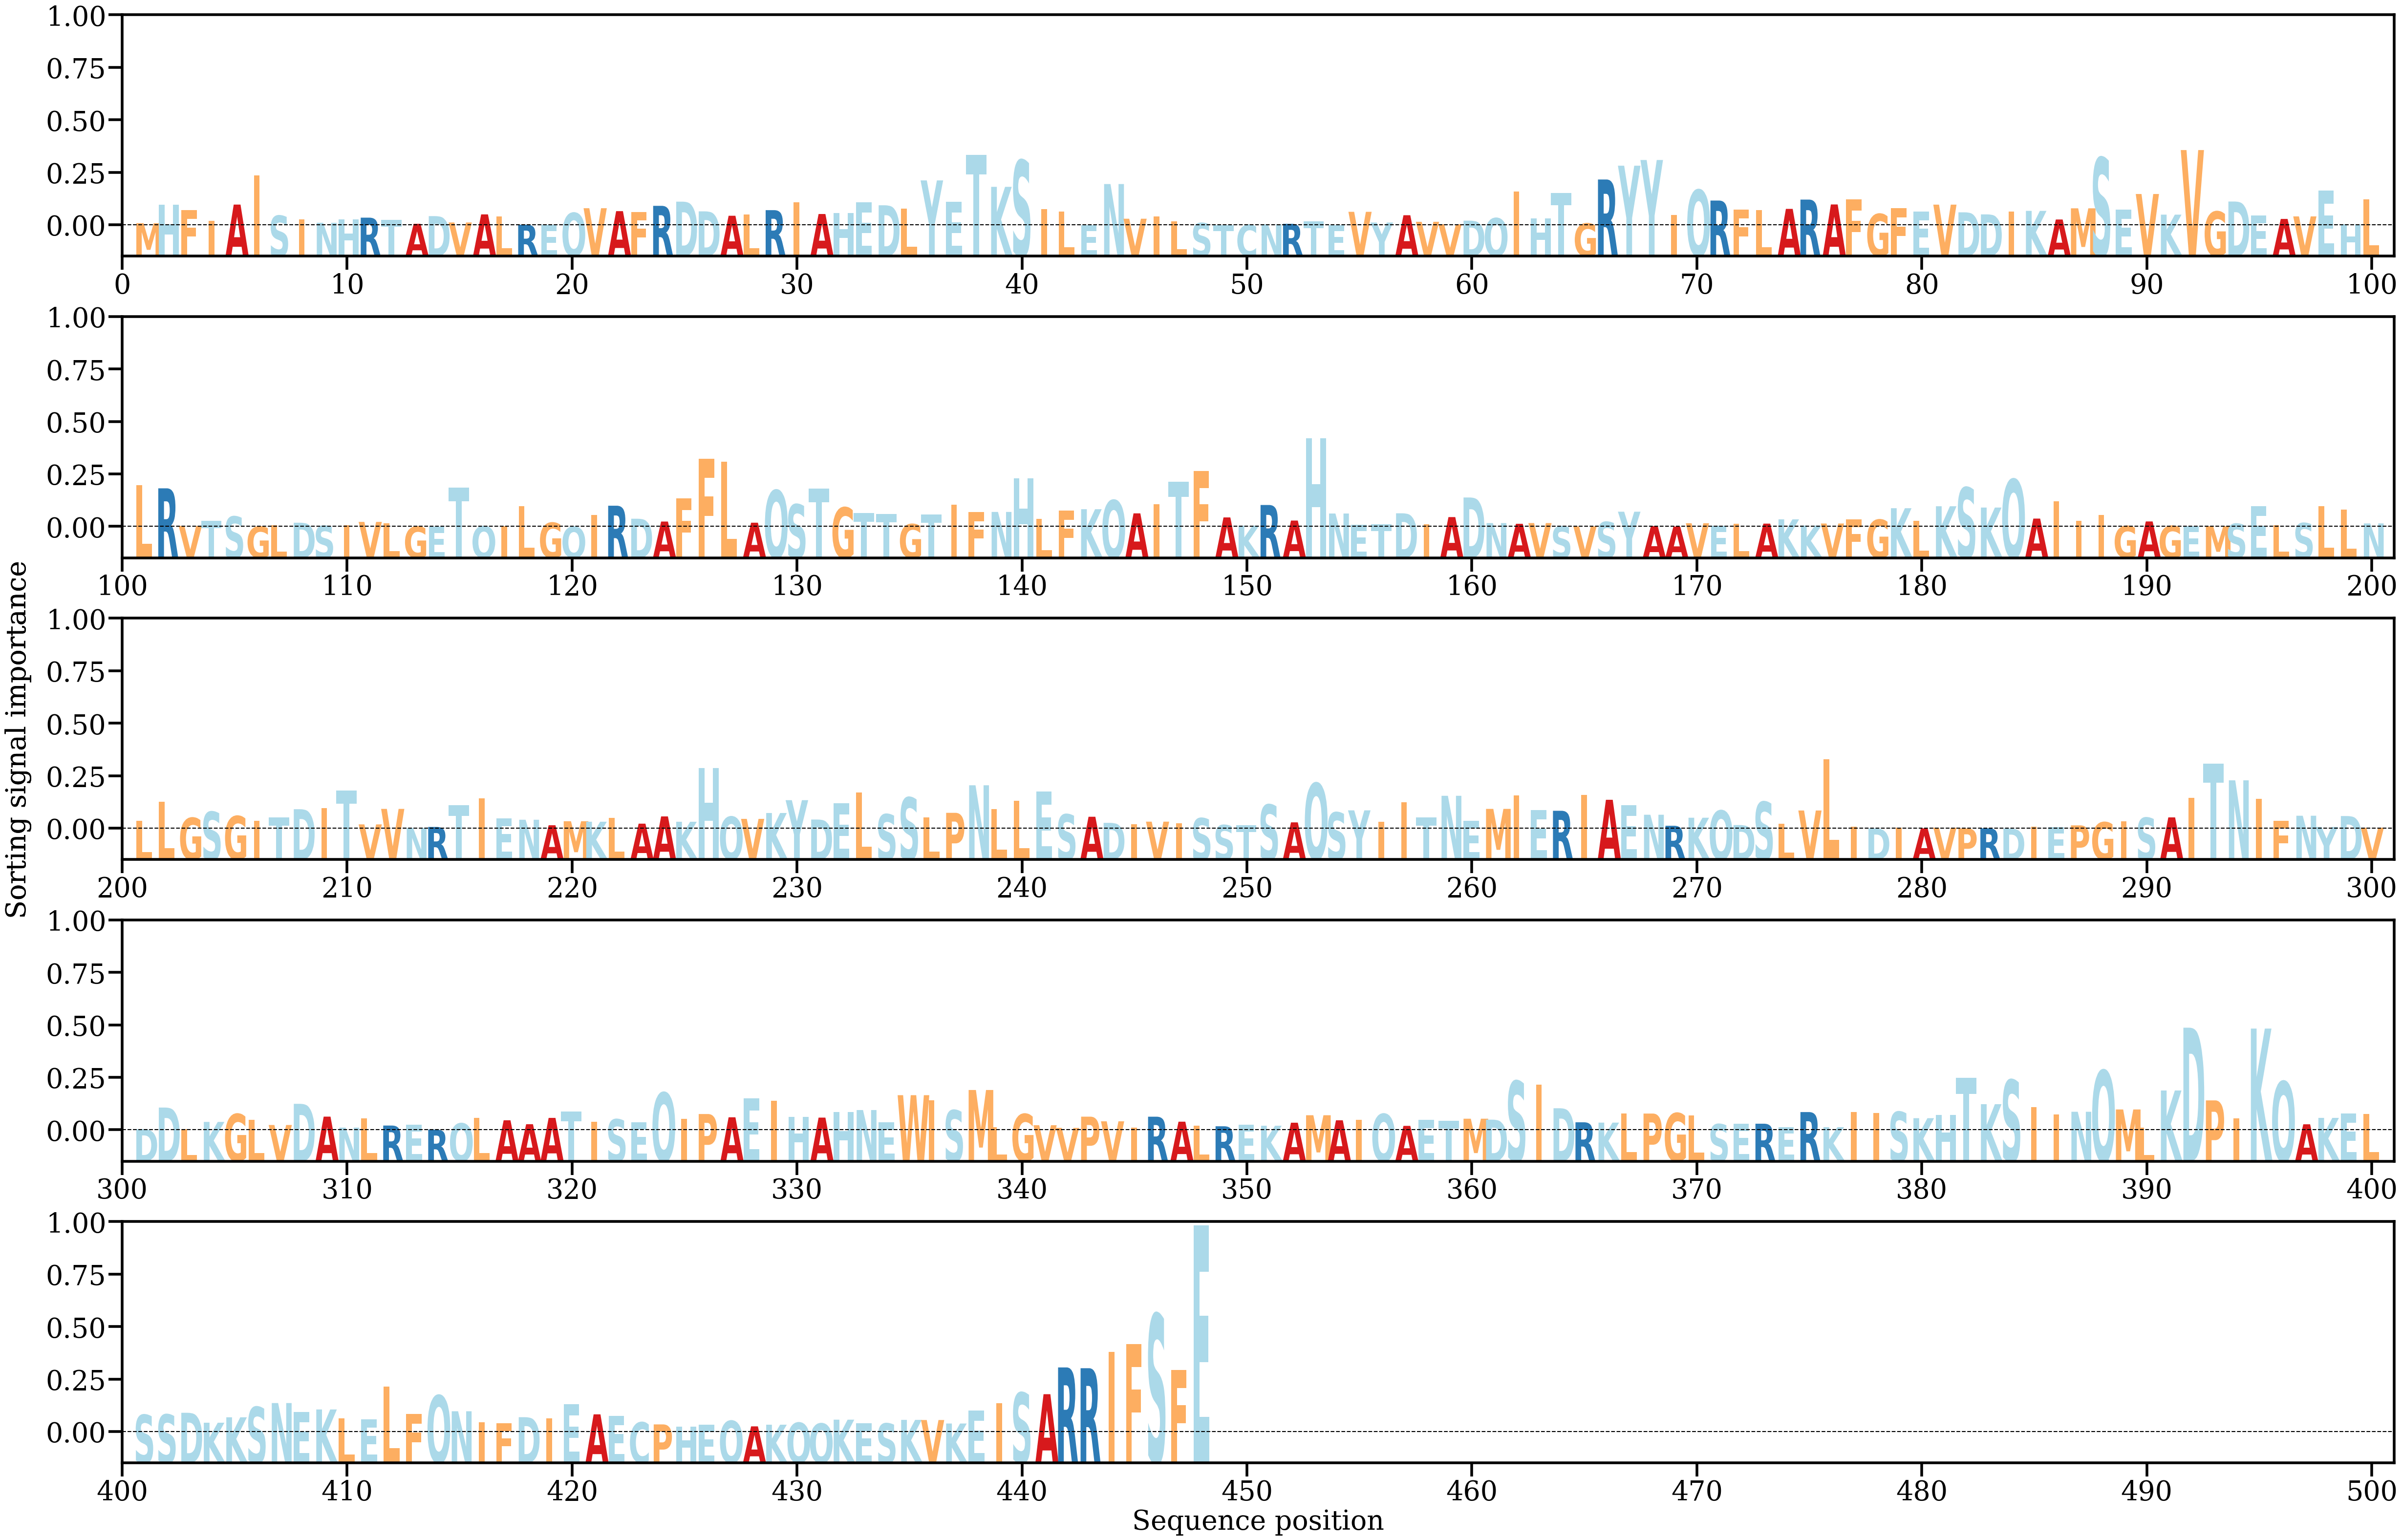

Source data for this figure (header and first rows):
AA, Alpha
M, [0.00026713]
H, [0.00261173]
F, [0.00192536]
I, [0.00054082]
A, [0.00263284]
I, [0.00637207]
S, [0.00122266]
I, [0.00076407]
N, [0.00031907]
H, [0.00076577]
R, [0.00096905]
T, [0.00070556]
A, [0.0001876]
D, [0.00116506]
V, [0.00035462]
A, [0.00138519]
L, [0.00113492]
R, [7.0658876e-05]
E, [6.771802e-05]
Q, [0.00157606]
V, [0.00216961]
A, [0.00179725]
F, [0.00171217]
R, [0.0024724]
D, [0.00300452]
D, [0.0017694]
A, [0.00120959]
L, [0.00134668]
R, [0.00192365]
I, [0.00295361]
A, [0.00143212]
H, [0.00158263]
E, [0.00293895]
D, [0.00254346]
L, [0.00213896]
Y, [0.00570931]
E, [0.00299975]
T, [0.00896373]
K, [0.00489096]
S, [0.00827433]
I, [0.00206172]
L, [0.00177319]
E, [2.5779998e-05]
N, [0.00524687]
V, [0.00083267]
I, [0.00114302]
L, [0.00053263]
S, [0.00028184]
T, [3.3770015e-05]
C, [4.3695727e-05]
N, [0.00012168]
R, [0.00018669]
T, [0.00051323]
E, [1.9503605e-05]
V, [0.00171237]
Y, [0.00034943]
A, [0.0012787]
V, [0.00044163]
V, [0.00013021]
D, [0.00058726]
... 388 more rows
